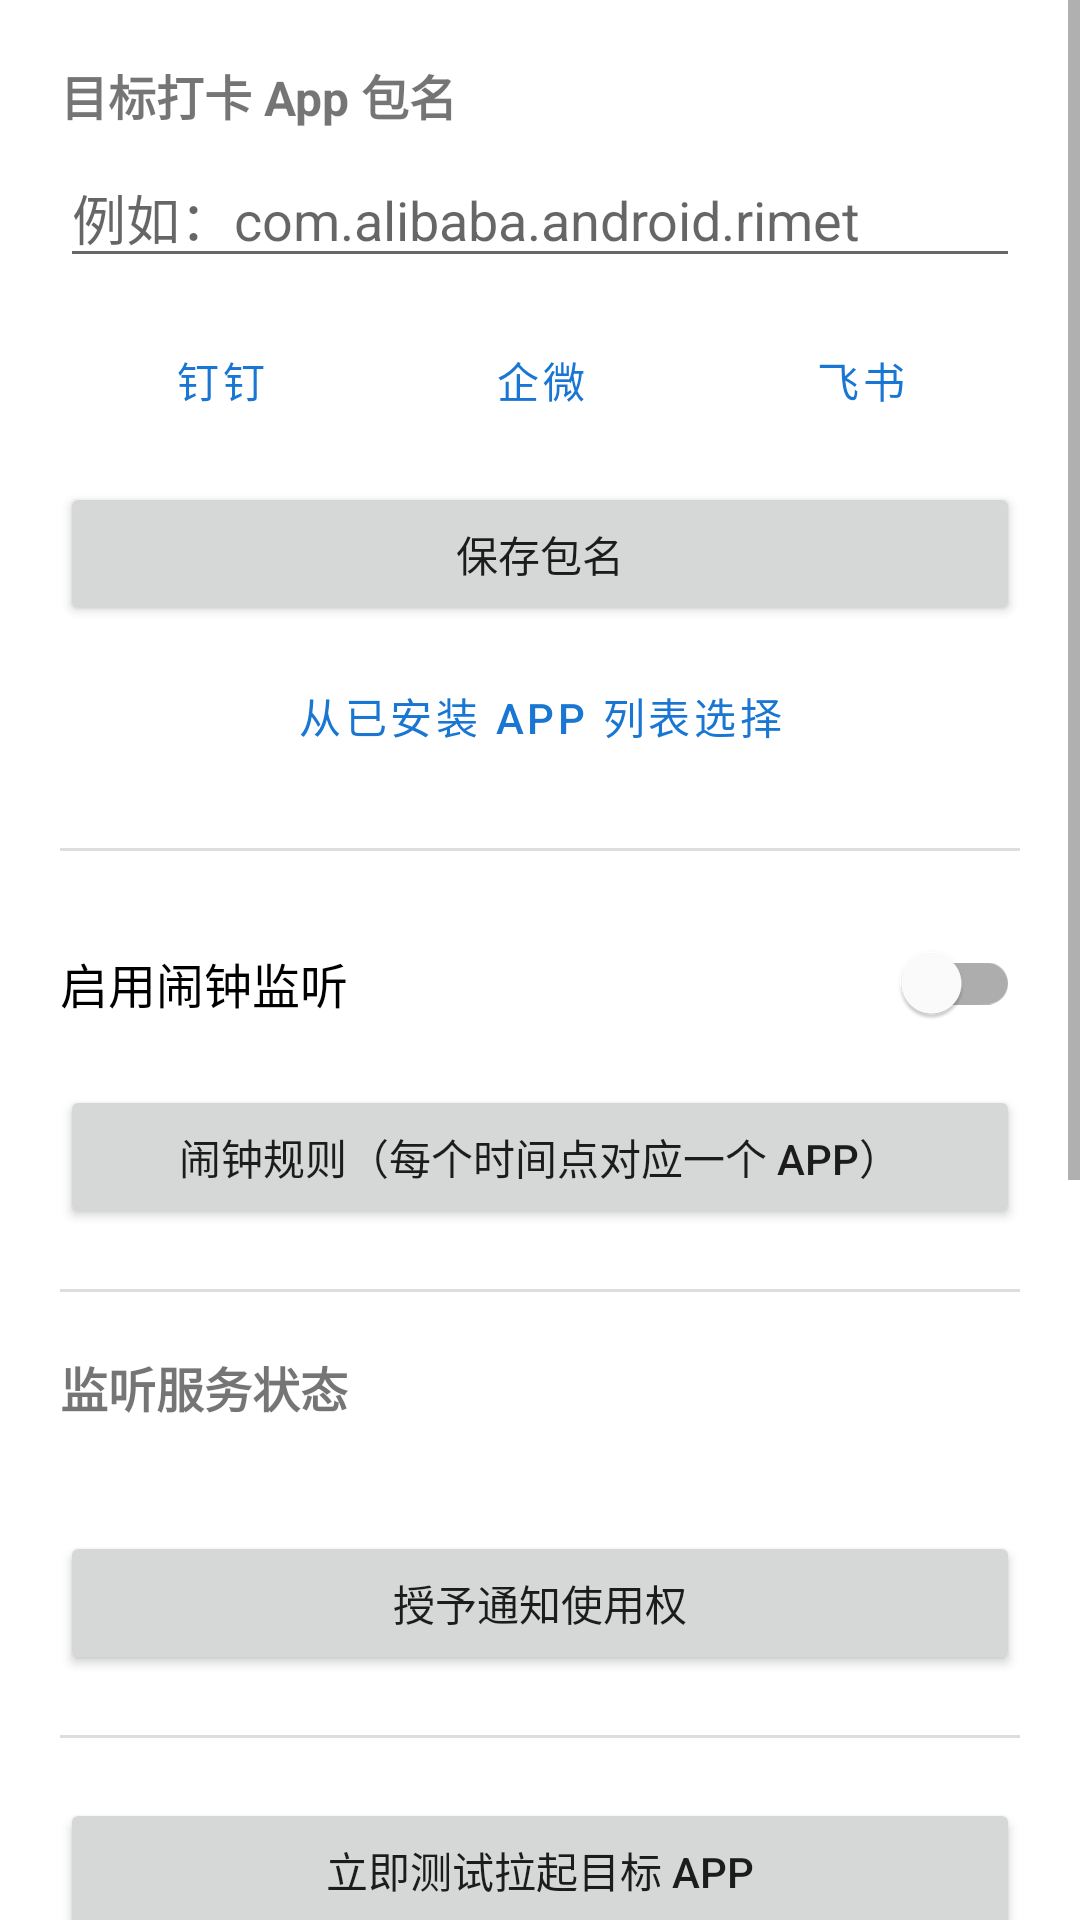

Reconstruct the res/layout file that produces this screen, plus the resources it refers to.
<!-- AndroidManifest.xml: application theme Theme.AlarmCheckInLauncher -->
<!-- res/layout/activity_main.xml -->
<?xml version="1.0" encoding="utf-8"?>
<ScrollView xmlns:android="http://schemas.android.com/apk/res/android"
    xmlns:tools="http://schemas.android.com/tools"
    android:layout_width="match_parent"
    android:layout_height="match_parent"
    android:fillViewport="true">

    <LinearLayout
        android:layout_width="match_parent"
        android:layout_height="wrap_content"
        android:orientation="vertical"
        android:padding="20dp">

        <TextView
            android:layout_width="wrap_content"
            android:layout_height="wrap_content"
            android:text="@string/title_target_package"
            android:textStyle="bold"
            android:textSize="16sp" />

        <EditText
            android:id="@+id/editTargetPackage"
            android:layout_width="match_parent"
            android:layout_height="wrap_content"
            android:hint="@string/hint_target_package"
            android:inputType="text"
            android:maxLines="1"
            android:layout_marginTop="6dp" />

        <LinearLayout
            android:layout_width="match_parent"
            android:layout_height="wrap_content"
            android:orientation="horizontal"
            android:layout_marginTop="10dp">

            <Button
                android:id="@+id/btnPresetDingTalk"
                style="@style/Widget.MaterialComponents.Button.TextButton"
                android:layout_width="0dp"
                android:layout_weight="1"
                android:layout_height="wrap_content"
                android:text="@string/preset_dingtalk" />

            <Button
                android:id="@+id/btnPresetWeWork"
                style="@style/Widget.MaterialComponents.Button.TextButton"
                android:layout_width="0dp"
                android:layout_weight="1"
                android:layout_height="wrap_content"
                android:text="@string/preset_wework" />

            <Button
                android:id="@+id/btnPresetFeishu"
                style="@style/Widget.MaterialComponents.Button.TextButton"
                android:layout_width="0dp"
                android:layout_weight="1"
                android:layout_height="wrap_content"
                android:text="@string/preset_feishu" />
        </LinearLayout>

        <Button
            android:id="@+id/btnSavePackage"
            android:layout_width="match_parent"
            android:layout_height="wrap_content"
            android:layout_marginTop="10dp"
            android:text="@string/btn_save_package" />

        <Button
            android:id="@+id/btnPickApp"
            style="@style/Widget.MaterialComponents.Button.OutlinedButton"
            android:layout_width="match_parent"
            android:layout_height="wrap_content"
            android:layout_marginTop="6dp"
            android:text="@string/btn_pick_app" />

        <View
            android:layout_width="match_parent"
            android:layout_height="1dp"
            android:background="#DDDDDD"
            android:layout_marginVertical="20dp" />

        <com.google.android.material.switchmaterial.SwitchMaterial
            android:id="@+id/switchEnabled"
            android:layout_width="match_parent"
            android:layout_height="wrap_content"
            android:text="@string/switch_enable_monitor"
            android:textSize="16sp" />

        <Button
            android:id="@+id/btnManageRules"
            android:layout_width="match_parent"
            android:layout_height="wrap_content"
            android:layout_marginTop="10dp"
            android:text="@string/btn_manage_rules" />

        <View
            android:layout_width="match_parent"
            android:layout_height="1dp"
            android:background="#DDDDDD"
            android:layout_marginVertical="20dp" />

        <TextView
            android:layout_width="wrap_content"
            android:layout_height="wrap_content"
            android:text="@string/title_listener_status"
            android:textStyle="bold"
            android:textSize="16sp" />

        <TextView
            android:id="@+id/textStatus"
            android:layout_width="match_parent"
            android:layout_height="wrap_content"
            android:layout_marginTop="6dp"
            android:textSize="15sp"
            android:textColor="#444444"
            tools:ignore="HardcodedText" />

        <Button
            android:id="@+id/btnGrantPermission"
            android:layout_width="match_parent"
            android:layout_height="wrap_content"
            android:layout_marginTop="10dp"
            android:text="@string/btn_grant_permission" />

        <View
            android:layout_width="match_parent"
            android:layout_height="1dp"
            android:background="#DDDDDD"
            android:layout_marginVertical="20dp" />

        <Button
            android:id="@+id/btnTestLaunch"
            android:layout_width="match_parent"
            android:layout_height="wrap_content"
            android:text="@string/btn_test_launch" />

        <View
            android:layout_width="match_parent"
            android:layout_height="1dp"
            android:background="#DDDDDD"
            android:layout_marginVertical="20dp" />

        <TextView
            android:layout_width="wrap_content"
            android:layout_height="wrap_content"
            android:text="@string/title_log"
            android:textStyle="bold"
            android:textSize="16sp" />

        <LinearLayout
            android:layout_width="match_parent"
            android:layout_height="wrap_content"
            android:orientation="horizontal"
            android:layout_marginTop="10dp">

            <Button
                android:id="@+id/btnViewLog"
                style="@style/Widget.MaterialComponents.Button"
                android:layout_width="0dp"
                android:layout_weight="1"
                android:layout_height="wrap_content"
                android:text="@string/btn_view_log" />

            <Button
                android:id="@+id/btnShareLog"
                style="@style/Widget.MaterialComponents.Button.OutlinedButton"
                android:layout_width="0dp"
                android:layout_weight="1"
                android:layout_height="wrap_content"
                android:text="@string/btn_share_log" />

            <Button
                android:id="@+id/btnClearLog"
                style="@style/Widget.MaterialComponents.Button.TextButton"
                android:layout_width="0dp"
                android:layout_weight="1"
                android:layout_height="wrap_content"
                android:text="@string/btn_clear_log" />
        </LinearLayout>

        <Button
            android:id="@+id/btnUploadLogGithub"
            android:layout_width="match_parent"
            android:layout_height="wrap_content"
            android:layout_marginTop="6dp"
            android:text="@string/btn_upload_log_github" />

        <Button
            android:id="@+id/btnGithubSettings"
            style="@style/Widget.MaterialComponents.Button.OutlinedButton"
            android:layout_width="match_parent"
            android:layout_height="wrap_content"
            android:layout_marginTop="6dp"
            android:text="@string/btn_github_settings" />

        <Button
            android:id="@+id/btnBatteryOpt"
            style="@style/Widget.MaterialComponents.Button.OutlinedButton"
            android:layout_width="match_parent"
            android:layout_height="wrap_content"
            android:layout_marginTop="6dp"
            android:text="@string/btn_battery_opt" />

        <TextView
            android:layout_width="match_parent"
            android:layout_height="wrap_content"
            android:layout_marginTop="20dp"
            android:textSize="12sp"
            android:textColor="#888888"
            android:text="@string/tip_usage" />

    </LinearLayout>
</ScrollView>
<!-- resources referenced by this layout -->
<resources>
  <string name="btn_battery_opt">加入电池白名单（保活必须）</string>
  <string name="btn_clear_log">清空日志</string>
  <string name="btn_github_settings">GitHub Token 设置</string>
  <string name="btn_grant_permission">授予通知使用权</string>
  <string name="btn_manage_rules">闹钟规则（每个时间点对应一个 App）</string>
  <string name="btn_pick_app">从已安装 App 列表选择</string>
  <string name="btn_save_package">保存包名</string>
  <string name="btn_share_log">分享日志</string>
  <string name="btn_test_launch">立即测试拉起目标 App</string>
  <string name="btn_upload_log_github">上传日志到 GitHub</string>
  <string name="btn_view_log">查看日志</string>
  <string name="hint_target_package">例如：com.alibaba.android.rimet</string>
  <string name="preset_dingtalk">钉钉</string>
  <string name="preset_feishu">飞书</string>
  <string name="preset_wework">企微</string>
  <string name="switch_enable_monitor">启用闹钟监听</string>
  <string name="tip_usage">使用说明：1) 填写打卡 App 包名并保存；2) 点击「授予通知使用权」开启本应用权限；3) 保持开关打开，闹钟响铃时即会自动拉起打卡 App。\n说明：本应用在桌面显示为「打卡」，实际是闹钟监听器。</string>
  <string name="title_listener_status">监听服务状态</string>
  <string name="title_log">运行日志（用于排查闹钟未拉起）</string>
  <string name="title_target_package">目标打卡 App 包名</string>
  <style name="Theme.AlarmCheckInLauncher" parent="Theme.MaterialComponents.DayNight.DarkActionBar">
          <item name="colorPrimary">#1976D2</item>
          <item name="colorPrimaryVariant">#1565C0</item>
          <item name="colorOnPrimary">#FFFFFF</item>
          <item name="colorSecondary">#FF6F00</item>
          <item name="colorOnSecondary">#FFFFFF</item>
      </style>
</resources>
